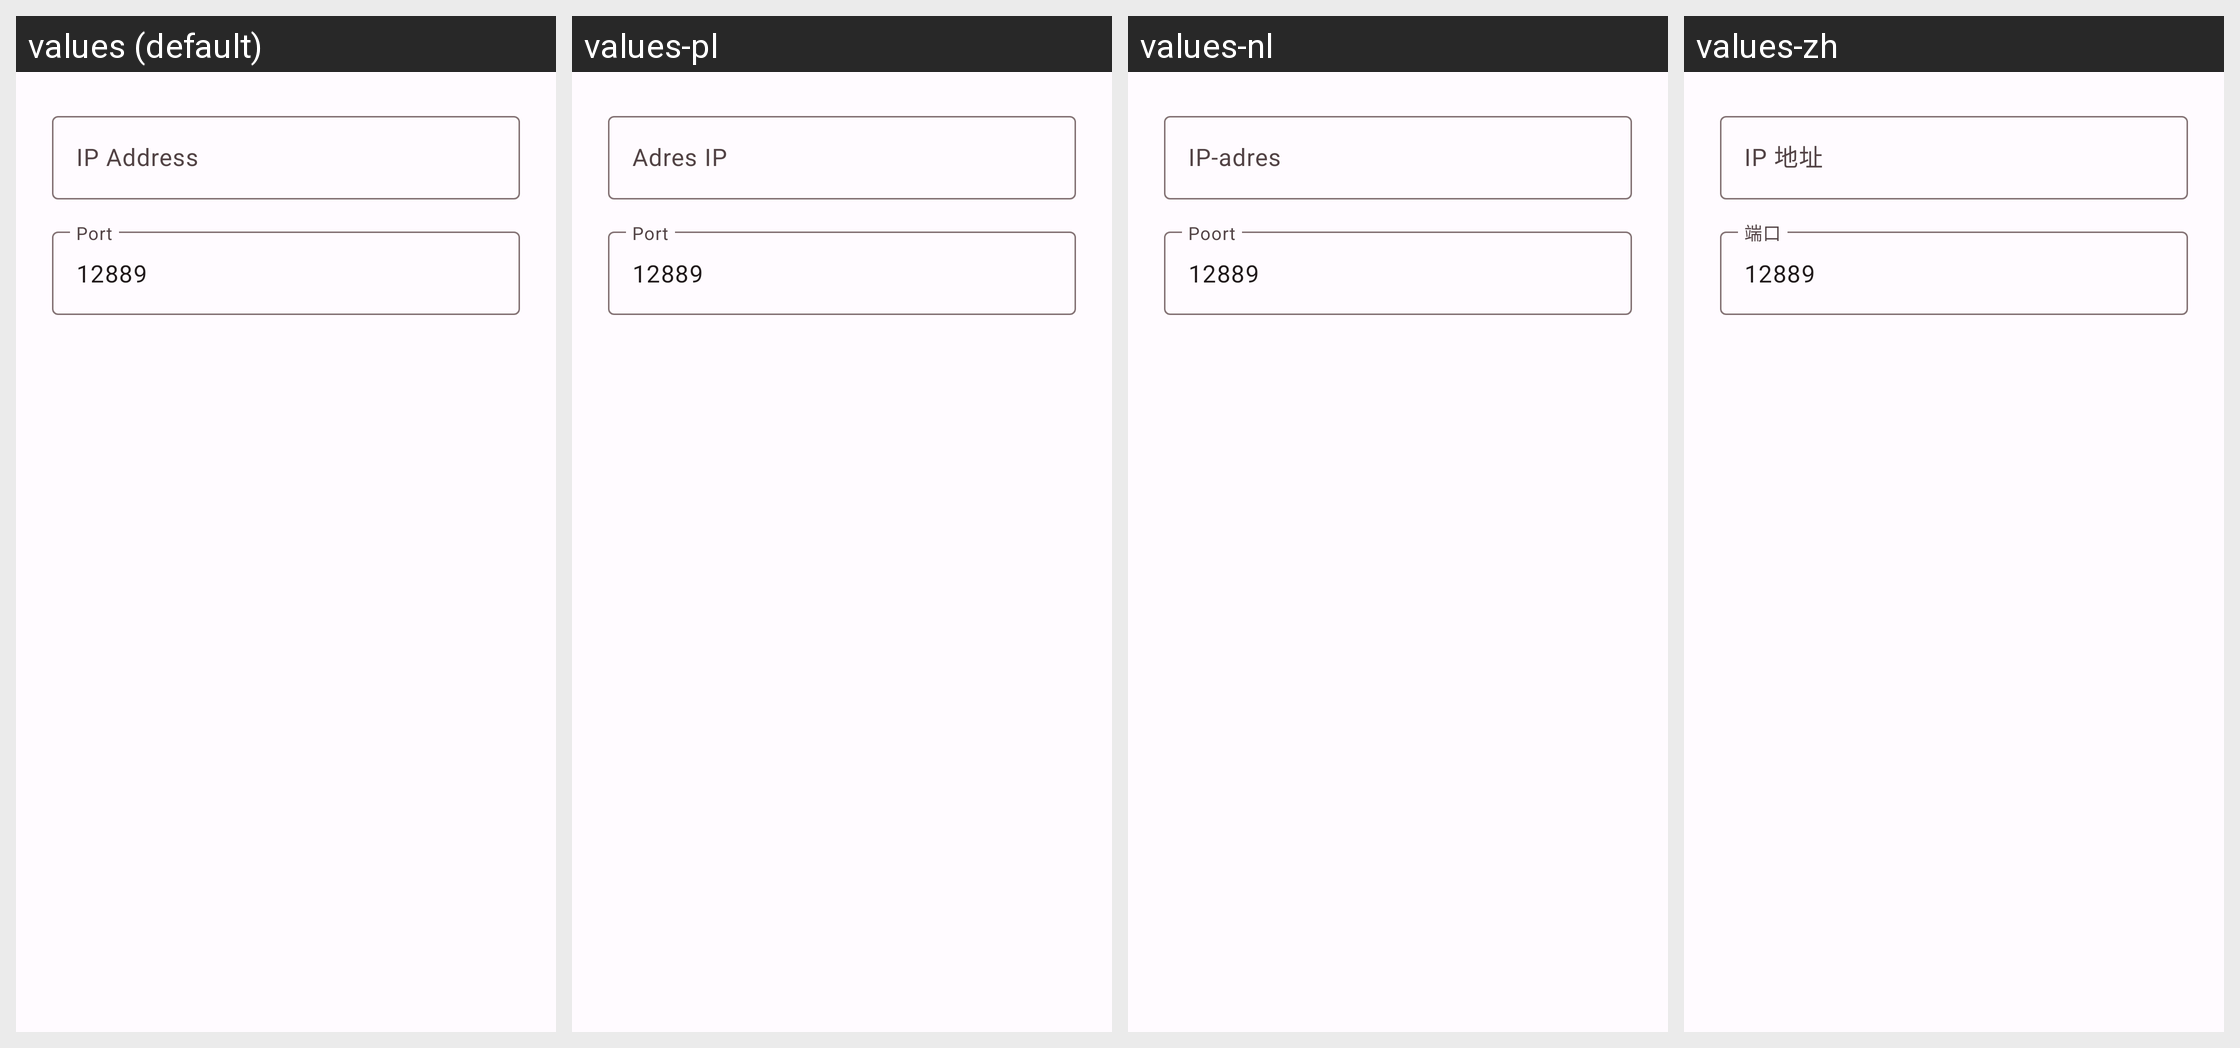

The same Android screen rendered under several of its app's locales, left to right. List the strings drawn on it with the default value and each locale's translation.
Android screen res/layout/dialog_manual_entry.xml rendered under 4 locales, left to right: values (default), values-pl, values-nl, values-zh. Device: Nexus 5 (rendered at 1080×1920; each locale shown at half size, 540×960, under a caption strip naming it); theme Theme.AriaCast.
Other locales in the repository, not shown: values-de, values-es, values-fr, values-it, values-ja, values-ta.
Strings drawn on this screen, with the default value and each locale's value (text and hints the layout hard-codes, and strings that could not be matched under every locale, appear in the picture but are not listed):

ip_address
  values: IP Address
  values-pl: Adres IP
  values-nl: IP-adres
  values-zh: IP 地址

port
  values: Port
  values-pl: Port
  values-nl: Poort
  values-zh: 端口
